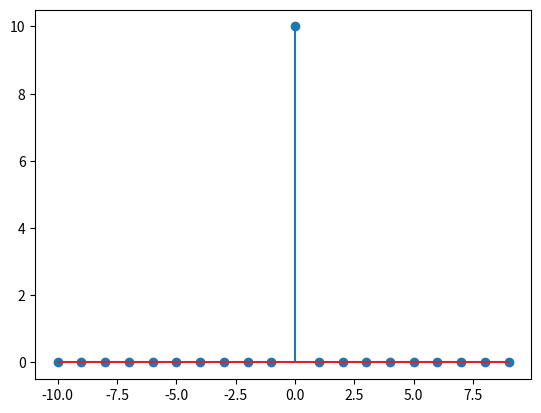

The matplotlib source for this figure:
import matplotlib.pyplot as plt
x = range(-10, 10, 1)
y = []
for i in range(len(x)):
    y.append(10 if x[i]==0 else 0)
plt.stem(x, y)
plt.show()
